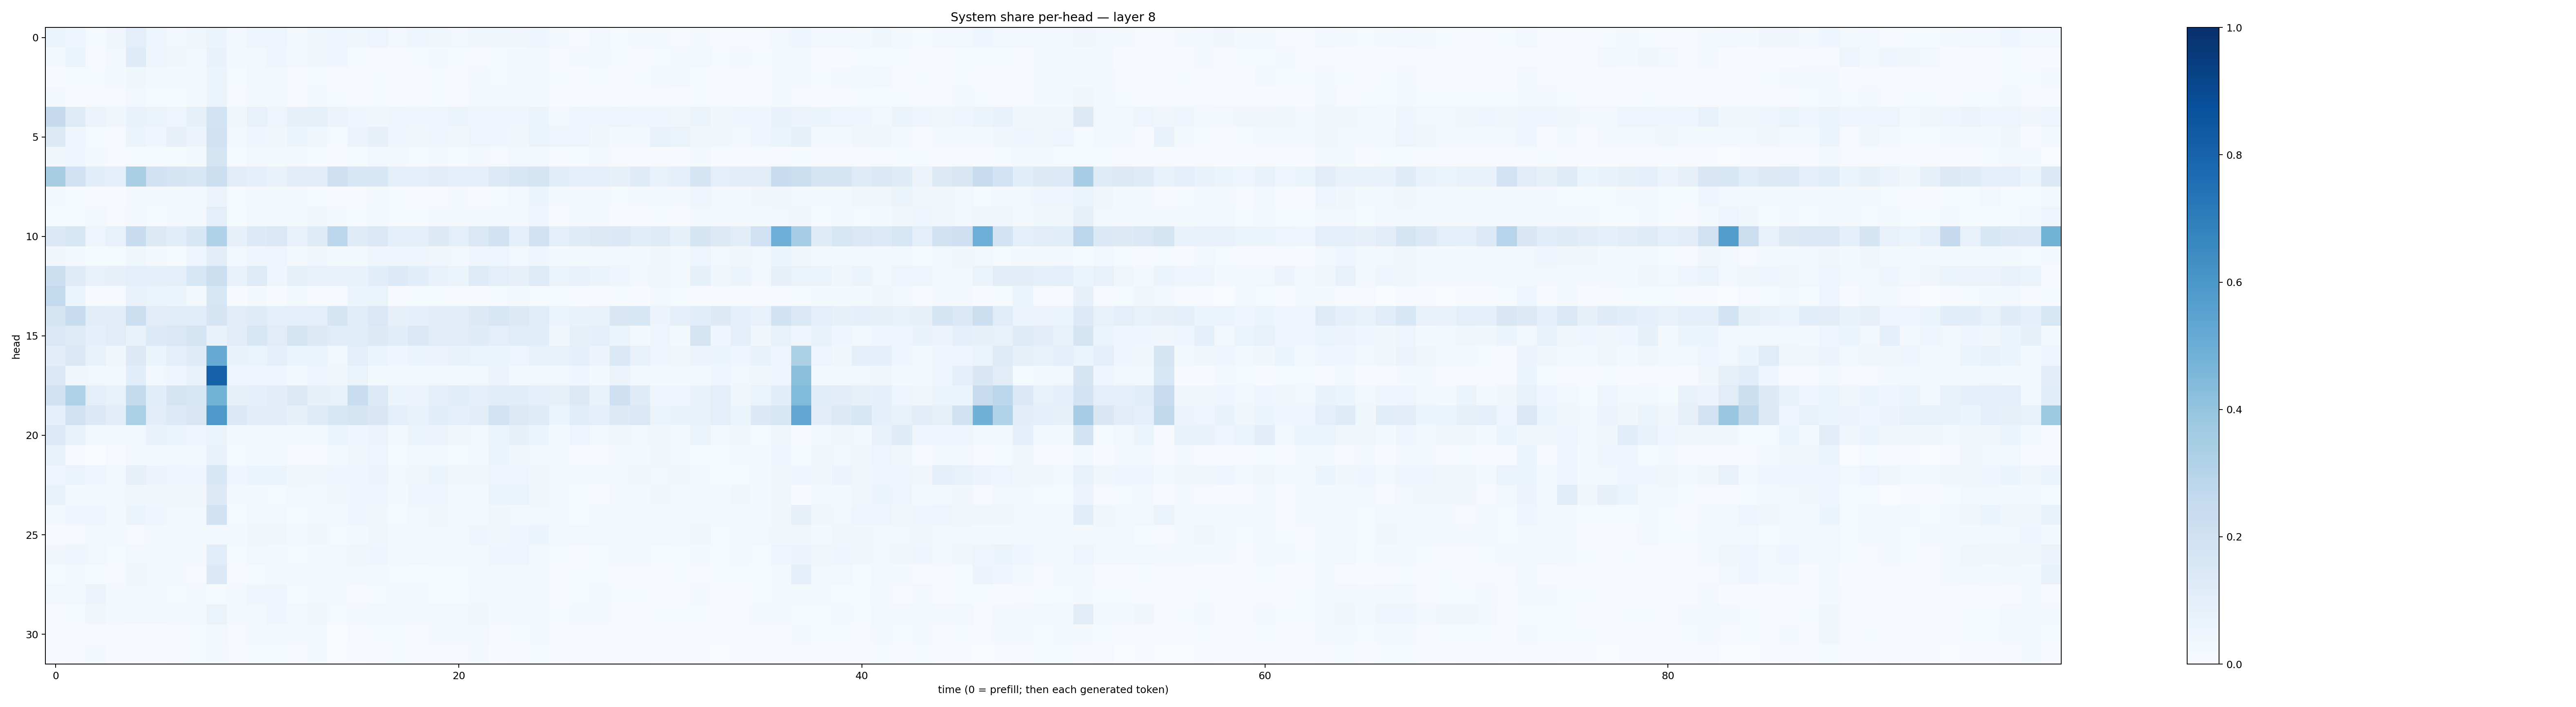

The table this chart was drawn from, first rows:
0.054161854, 0.045383006, 0.015165391, 0.032589644, 0.09438924, 0.0473283, 0.027181502, 0.03663618, 0.060209054, 0.026042469, 0.048634548, 0.048829284, 0.019609973, 0.036769364, 0.04362394, 0.035195723, 0.047005072, 0.025248544, 0.03984751, 0.03892273, 0.026152741, 0.039053287, 0.037267968, 0.03323371
0.02028, 0.06332, 0.009368, 0.02385, 0.1185, 0.04139, 0.03642, 0.03014, 0.06977, 0.02151, 0.02455, 0.04192, 0.02652, 0.03747, 0.04527, 0.01546, 0.009613, 0.006474, 0.0133, 0.01605, 0.01308, 0.01172, 0.01322, 0.01685
0.00591, 0.01299, 0.01532, 0.01795, 0.03556, 0.02056, 0.01956, 0.01745, 0.05932, 0.01214, 0.02826, 0.01652, 0.009492, 0.0146, 0.01065, 0.01061, 0.01511, 0.01118, 0.009287, 0.01383, 0.00923, 0.016, 0.0149, 0.01843
0.01914, 0.007704, 0.008916, 0.009603, 0.02584, 0.01479, 0.01445, 0.01685, 0.06026, 0.009892, 0.01756, 0.01581, 0.01051, 0.01591, 0.0141, 0.009882, 0.01195, 0.006174, 0.01073, 0.01391, 0.01149, 0.0241, 0.01749, 0.02135
0.2511, 0.1227, 0.05542, 0.03826, 0.06809, 0.06547, 0.04965, 0.08424, 0.1838, 0.03635, 0.07122, 0.04909, 0.07847, 0.08432, 0.05563, 0.04196, 0.03459, 0.04351, 0.0401, 0.04782, 0.05369, 0.04935, 0.04976, 0.04672
0.1301, 0.04136, 0.01262, 0.0107, 0.05384, 0.04471, 0.07819, 0.05741, 0.1991, 0.02977, 0.04464, 0.03809, 0.05377, 0.03716, 0.01257, 0.05778, 0.0795, 0.04457, 0.03564, 0.0443, 0.0382, 0.04741, 0.03908, 0.03906
0.03446, 0.04511, 0.01743, 0.008524, 0.01506, 0.01291, 0.01501, 0.02186, 0.172, 0.01269, 0.02681, 0.01921, 0.01682, 0.01324, 0.004056, 0.01449, 0.03123, 0.01759, 0.01353, 0.0166, 0.01481, 0.01859, 0.009833, 0.02368
0.3433, 0.2009, 0.1055, 0.1011, 0.3391, 0.1893, 0.1665, 0.1545, 0.2226, 0.113, 0.08826, 0.07543, 0.1112, 0.1023, 0.2061, 0.1588, 0.1561, 0.08819, 0.09145, 0.1101, 0.09797, 0.08873, 0.1366, 0.1631
0.02032, 0.01271, 0.01037, 0.006078, 0.0173, 0.01644, 0.02, 0.025, 0.05513, 0.01318, 0.01803, 0.01995, 0.01934, 0.0136, 0.007505, 0.01032, 0.01643, 0.0126, 0.009657, 0.01016, 0.01959, 0.008118, 0.01407, 0.02414
0.01304, 0.01199, 0.02673, 0.01035, 0.01929, 0.01506, 0.01619, 0.02734, 0.09754, 0.01378, 0.03101, 0.02729, 0.01877, 0.03597, 0.01821, 0.01347, 0.01892, 0.01546, 0.01433, 0.01763, 0.0178, 0.02304, 0.02574, 0.02475
0.1377, 0.1636, 0.04795, 0.0779, 0.2366, 0.1252, 0.1063, 0.1535, 0.3194, 0.07832, 0.1336, 0.1409, 0.07445, 0.1192, 0.28, 0.1208, 0.1477, 0.0889, 0.09203, 0.128, 0.0959, 0.1481, 0.188, 0.09105
0.03249, 0.0197, 0.01481, 0.01471, 0.03811, 0.01628, 0.01337, 0.0413, 0.1019, 0.02666, 0.0415, 0.04783, 0.01959, 0.03513, 0.01943, 0.01766, 0.0417, 0.04506, 0.04045, 0.03356, 0.02711, 0.04687, 0.04983, 0.02566
0.2158, 0.1232, 0.07741, 0.07865, 0.09737, 0.09016, 0.09536, 0.1616, 0.2214, 0.07567, 0.1219, 0.04511, 0.08223, 0.07362, 0.07084, 0.06946, 0.1084, 0.1334, 0.1079, 0.07379, 0.05273, 0.1229, 0.09489, 0.07978
0.2599, 0.05344, 0.004072, 0.008576, 0.06809, 0.06276, 0.05131, 0.02188, 0.1632, 0.007436, 0.0229, 0.007139, 0.02079, 0.009894, 0.01151, 0.05205, 0.06291, 0.006961, 0.01329, 0.01267, 0.008845, 0.007411, 0.0156, 0.02257
0.1737, 0.2374, 0.1031, 0.1017, 0.2201, 0.1108, 0.1161, 0.1148, 0.1673, 0.1113, 0.1189, 0.09903, 0.09164, 0.09402, 0.1716, 0.1136, 0.1428, 0.08135, 0.09276, 0.1024, 0.104, 0.1286, 0.1607, 0.131
0.1444, 0.1228, 0.08923, 0.1112, 0.06711, 0.1352, 0.1437, 0.1758, 0.06981, 0.1025, 0.1608, 0.113, 0.1726, 0.1292, 0.1137, 0.108, 0.1313, 0.1085, 0.1477, 0.1105, 0.1098, 0.1208, 0.09428, 0.1142
0.1034, 0.147, 0.07595, 0.03693, 0.1298, 0.05234, 0.101, 0.1175, 0.515, 0.06788, 0.06612, 0.08767, 0.06591, 0.05913, 0.02795, 0.09649, 0.06032, 0.04539, 0.05457, 0.05749, 0.07273, 0.06264, 0.05167, 0.04837
0.1382, 0.03712, 0.02455, 0.01789, 0.1057, 0.02363, 0.04227, 0.07551, 0.8056, 0.04905, 0.0422, 0.04607, 0.01727, 0.04773, 0.03864, 0.06508, 0.02001, 0.01593, 0.02736, 0.02724, 0.02885, 0.02566, 0.05792, 0.01935
0.193, 0.3216, 0.09644, 0.07467, 0.2575, 0.1086, 0.1665, 0.1634, 0.4799, 0.08559, 0.08654, 0.1049, 0.1304, 0.07825, 0.07514, 0.2316, 0.134, 0.06191, 0.05605, 0.08975, 0.1147, 0.09454, 0.1079, 0.1065
0.08985, 0.1973, 0.139, 0.1035, 0.3323, 0.1026, 0.1342, 0.1488, 0.5936, 0.14, 0.1052, 0.1041, 0.07893, 0.118, 0.1548, 0.1667, 0.1523, 0.09178, 0.07492, 0.1086, 0.0883, 0.105, 0.1873, 0.125
0.1335, 0.07404, 0.02931, 0.02578, 0.02704, 0.06666, 0.06585, 0.04642, 0.05296, 0.01803, 0.03088, 0.03117, 0.02688, 0.02737, 0.06028, 0.04453, 0.05556, 0.02332, 0.05417, 0.0562, 0.03669, 0.02596, 0.06181, 0.08146
0.07369, 0.007729, 0.003415, 0.009138, 0.02711, 0.02229, 0.02881, 0.03039, 0.07395, 0.01427, 0.0231, 0.0193, 0.01164, 0.01126, 0.02085, 0.03884, 0.04925, 0.0134, 0.02357, 0.02878, 0.01215, 0.02013, 0.06409, 0.03759
0.03985, 0.06337, 0.04165, 0.02745, 0.07938, 0.05521, 0.05043, 0.04362, 0.1544, 0.04417, 0.05207, 0.05197, 0.03291, 0.03413, 0.04278, 0.04311, 0.057, 0.02698, 0.03898, 0.05921, 0.03654, 0.03667, 0.05037, 0.04853
0.06792, 0.01929, 0.01827, 0.02714, 0.03457, 0.03211, 0.03664, 0.03339, 0.1285, 0.01823, 0.02168, 0.01548, 0.0258, 0.01781, 0.03251, 0.0394, 0.04397, 0.01787, 0.04042, 0.04547, 0.0163, 0.01857, 0.06097, 0.06495
0.016, 0.04024, 0.04349, 0.02335, 0.06227, 0.03958, 0.03064, 0.02512, 0.1914, 0.01492, 0.02761, 0.03018, 0.01288, 0.02893, 0.01698, 0.04032, 0.03777, 0.01514, 0.02401, 0.03316, 0.02174, 0.0202, 0.03416, 0.03006
0.006732, 0.008102, 0.02527, 0.01684, 0.01106, 0.02281, 0.02151, 0.02015, 0.03114, 0.02185, 0.03756, 0.03245, 0.02258, 0.03659, 0.01197, 0.02241, 0.0364, 0.02157, 0.02644, 0.02484, 0.02768, 0.04363, 0.0315, 0.04649
0.03199, 0.04071, 0.0277, 0.01309, 0.02371, 0.02089, 0.02163, 0.01791, 0.1147, 0.01363, 0.02428, 0.01963, 0.01448, 0.01786, 0.02446, 0.0357, 0.04231, 0.02012, 0.02492, 0.02278, 0.01993, 0.02316, 0.04135, 0.05007
0.01232, 0.02091, 0.01182, 0.008338, 0.03731, 0.02446, 0.01707, 0.01051, 0.1387, 0.009857, 0.01512, 0.02131, 0.01849, 0.02059, 0.01635, 0.02562, 0.01986, 0.01235, 0.01223, 0.01555, 0.01393, 0.01669, 0.03033, 0.02807
0.02783, 0.02404, 0.05472, 0.02151, 0.02615, 0.0214, 0.01431, 0.02152, 0.01258, 0.01959, 0.0408, 0.04016, 0.01407, 0.03016, 0.01658, 0.009831, 0.01312, 0.01872, 0.01752, 0.0149, 0.01399, 0.02975, 0.02003, 0.02344
0.007042, 0.01282, 0.03224, 0.0176, 0.02383, 0.02657, 0.02079, 0.01794, 0.06572, 0.02233, 0.02848, 0.04097, 0.03014, 0.03386, 0.01478, 0.02128, 0.02857, 0.01799, 0.02017, 0.02805, 0.02563, 0.03351, 0.02009, 0.02647
0.008627, 0.006638, 0.0111, 0.004992, 0.007206, 0.006867, 0.00655, 0.01356, 0.02545, 0.01037, 0.01994, 0.02191, 0.01915, 0.02018, 0.003822, 0.01029, 0.01515, 0.0132, 0.01155, 0.01605, 0.01608, 0.02403, 0.01087, 0.01396
0.007495, 0.01016, 0.01597, 0.00558, 0.005568, 0.006856, 0.008189, 0.01464, 0.0181, 0.009526, 0.01474, 0.01561, 0.01106, 0.017, 0.002325, 0.006916, 0.009757, 0.01449, 0.008174, 0.01133, 0.01162, 0.01981, 0.004544, 0.009925
